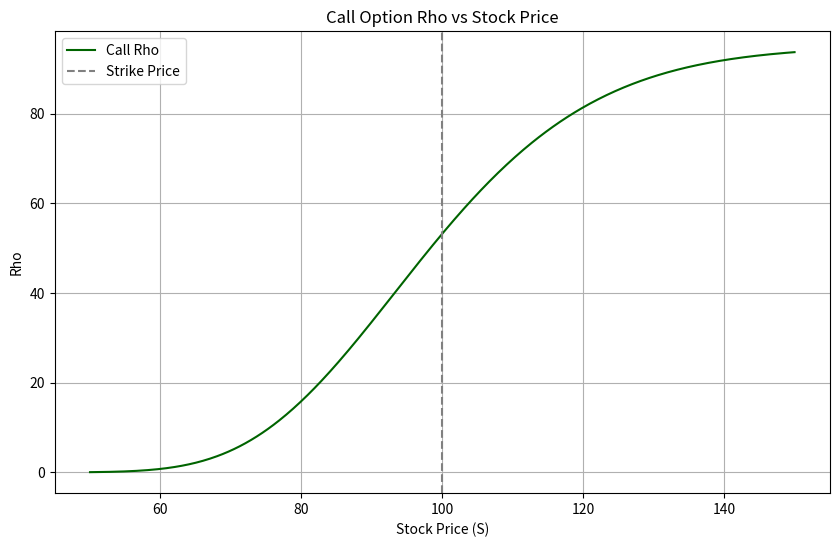

Here is the Python script that generated this plot:
import numpy as np
import matplotlib.pyplot as plt
from scipy.stats import norm

def rho_call(S, K, T, r, sigma):
    d1 = (np.log(S / K) + (r + 0.5 * sigma**2)*T) / (sigma * np.sqrt(T))
    d2 = d1 - sigma * np.sqrt(T)
    return K * T * np.exp(-r * T) * norm.cdf(d2)

# Parameters
K = 100
T = 1
r = 0.05
sigma = 0.2
S_range = np.linspace(50, 150, 500)
rho_values = rho_call(S_range, K, T, r, sigma)

plt.figure(figsize=(10, 6))
plt.plot(S_range, rho_values, label='Call Rho', color='darkgreen')
plt.axvline(K, linestyle='--', color='gray', label='Strike Price')
plt.xlabel("Stock Price (S)")
plt.ylabel("Rho")
plt.title("Call Option Rho vs Stock Price")
plt.grid(True)
plt.legend()
plt.show()
